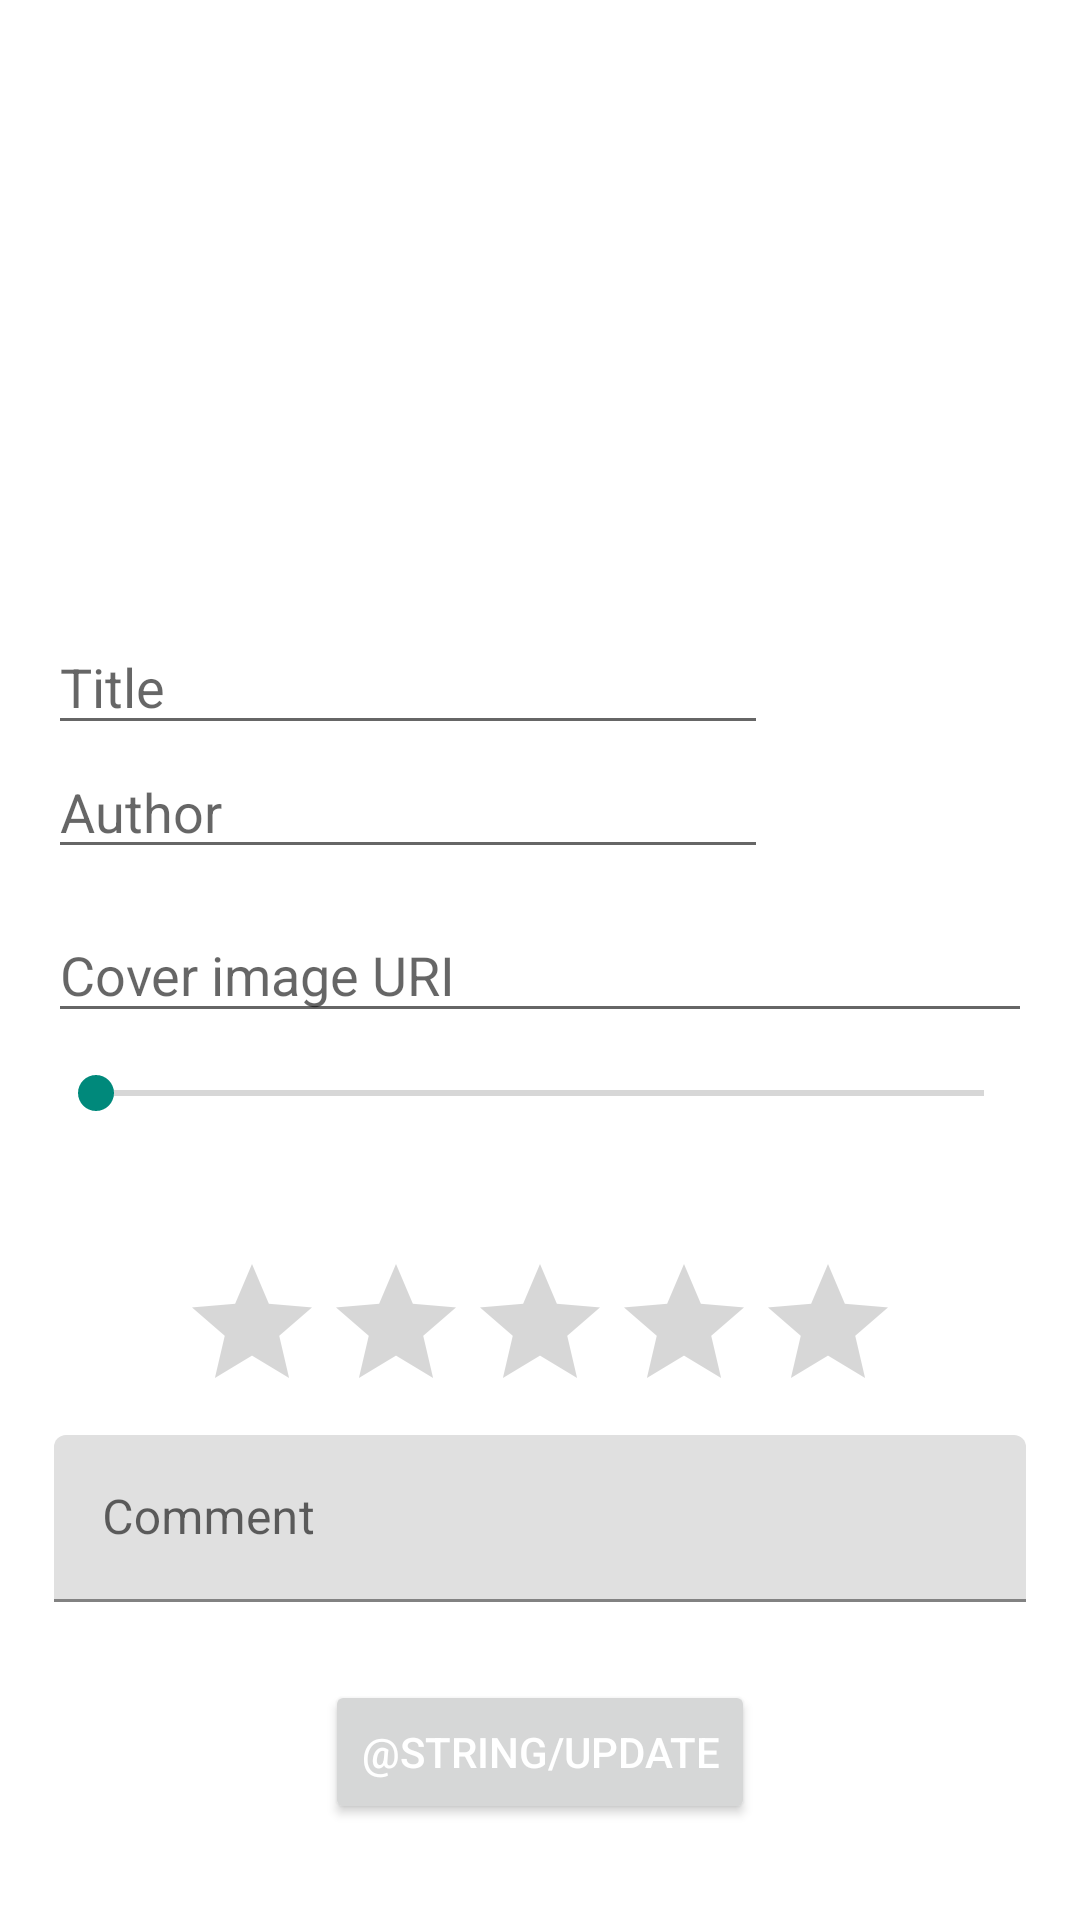

Reconstruct the res/layout file that produces this screen, plus the resources it refers to.
<!-- AndroidManifest.xml: application theme Theme.BL2 -->
<!-- res/layout/activity_update_book.xml -->
<?xml version="1.0" encoding="utf-8"?>
<androidx.constraintlayout.widget.ConstraintLayout xmlns:android="http://schemas.android.com/apk/res/android"
    xmlns:app="http://schemas.android.com/apk/res-auto"
    xmlns:tools="http://schemas.android.com/tools"
    android:layout_width="match_parent"
    android:layout_height="match_parent"
    android:padding="16dp"
    tools:context=".ui.books.UpdateBook">

    <EditText
        android:id="@+id/etAuthorUpdate"
        android:layout_width="0dp"
        android:layout_height="wrap_content"
        android:layout_marginEnd="8dp"
        android:ellipsize="end"
        android:hint="Author"
        android:inputType="textPersonName"
        android:singleLine="true"
        app:layout_constraintEnd_toStartOf="@+id/ivCoverUpdate"
        app:layout_constraintStart_toStartOf="parent"
        app:layout_constraintTop_toBottomOf="@+id/etTitleUpdate" />

    <EditText
        android:id="@+id/etImageUriUpdate"
        android:layout_width="match_parent"
        android:layout_height="42dp"
        android:layout_marginTop="16dp"
        android:ems="10"
        android:hint="Cover image URI"
        android:singleLine="true"
        app:layout_constraintTop_toBottomOf="@+id/ivCoverUpdate"
        tools:layout_editor_absoluteX="16dp" />

    <EditText
        android:id="@+id/etTitleUpdate"
        style="@style/Widget.AppCompat.EditText"
        android:layout_width="0dp"
        android:layout_height="42dp"
        android:layout_marginEnd="8dp"
        android:hint="Title"
        android:inputType="textPersonName"
        android:singleLine="true"
        app:layout_constraintEnd_toStartOf="@+id/ivCoverUpdate"
        app:layout_constraintStart_toStartOf="parent"
        app:layout_constraintTop_toTopOf="@+id/ivCoverUpdate" />

    <ImageView
        android:id="@+id/ivCoverUpdate"
        android:layout_width="80dp"
        android:layout_height="80dp"
        app:layout_constraintBottom_toTopOf="@+id/notesTextInputLayout"
        app:layout_constraintEnd_toEndOf="parent"
        app:layout_constraintTop_toTopOf="parent"
        app:srcCompat="@drawable/ic_no_image" />

    <Button
        android:id="@+id/buttonUpdate"
        android:layout_width="wrap_content"
        android:layout_height="wrap_content"
        android:layout_marginBottom="16dp"
        android:text="@string/update"
        android:textColor="@color/white"
        app:layout_constraintBottom_toBottomOf="parent"
        app:layout_constraintEnd_toEndOf="parent"
        app:layout_constraintStart_toStartOf="parent" />

    <SeekBar
        android:id="@+id/sbProgressUpdate"
        android:layout_width="match_parent"
        android:layout_height="24dp"
        android:layout_marginTop="8dp"
        android:max="100"
        android:min="0"
        app:layout_constraintTop_toBottomOf="@+id/etImageUriUpdate"
        tools:layout_editor_absoluteX="16dp" />

    <TextView
        android:id="@+id/tvProgressIndicationUpdate"
        android:layout_width="wrap_content"
        android:layout_height="wrap_content"
        android:layout_marginTop="4dp"
        android:text=""
        app:layout_constraintEnd_toEndOf="@+id/sbProgressUpdate"
        app:layout_constraintStart_toStartOf="@+id/sbProgressUpdate"
        app:layout_constraintTop_toBottomOf="@+id/sbProgressUpdate" />

    <RatingBar
        android:id="@+id/rbRatingUpdate"
        android:layout_width="wrap_content"
        android:layout_height="wrap_content"
        android:layout_marginTop="16dp"
        android:contentDescription="Stars"
        app:layout_constraintBottom_toTopOf="@+id/notesTextInputLayout"
        app:layout_constraintEnd_toEndOf="parent"
        app:layout_constraintStart_toStartOf="parent"
        app:layout_constraintTop_toBottomOf="@+id/tvProgressIndicationUpdate" />

    <com.google.android.material.textfield.TextInputLayout
        android:id="@+id/notesTextInputLayout"
        android:layout_width="match_parent"
        android:layout_height="wrap_content"
        android:layout_marginBottom="24dp"
        android:hint="Comment"
        android:padding="2dp"
        android:paddingBottom="16dp"
        app:layout_constraintBottom_toTopOf="@+id/buttonUpdate"
        app:layout_constraintEnd_toEndOf="parent"
        app:layout_constraintStart_toStartOf="parent">

        <EditText
            android:id="@+id/etCommentUpdate"
            android:layout_width="match_parent"
            android:layout_height="wrap_content"
            android:inputType="textCapSentences|textMultiLine"
            android:maxLines="2"
            tools:ignore="LabelFor"
            tools:text="Неистово плюсую" />

    </com.google.android.material.textfield.TextInputLayout>

</androidx.constraintlayout.widget.ConstraintLayout>
<!-- resources referenced by this layout -->
<resources>
  <color name="white">#FFFFFFFF</color>
  <style name="Theme.BL2" parent="Theme.MaterialComponents.DayNight.DarkActionBar">
          
          <item name="colorPrimary">@color/purple_500</item>
          <item name="colorPrimaryVariant">@color/purple_700</item>
          <item name="colorOnPrimary">@color/white</item>
          
          <item name="colorSecondary">@color/teal_200</item>
          <item name="colorSecondaryVariant">@color/teal_700</item>
          <item name="colorOnSecondary">@color/black</item>
          
          <item name="android:statusBarColor" tools:targetApi="l">?attr/colorPrimaryVariant</item>
          
      </style>
  <color name="purple_500">#FF6200EE</color>
  <color name="purple_700">#FF3700B3</color>
  <color name="teal_200">#00897B</color>
  <color name="teal_700">#006064</color>
  <color name="black">#FF000000</color>
</resources>
